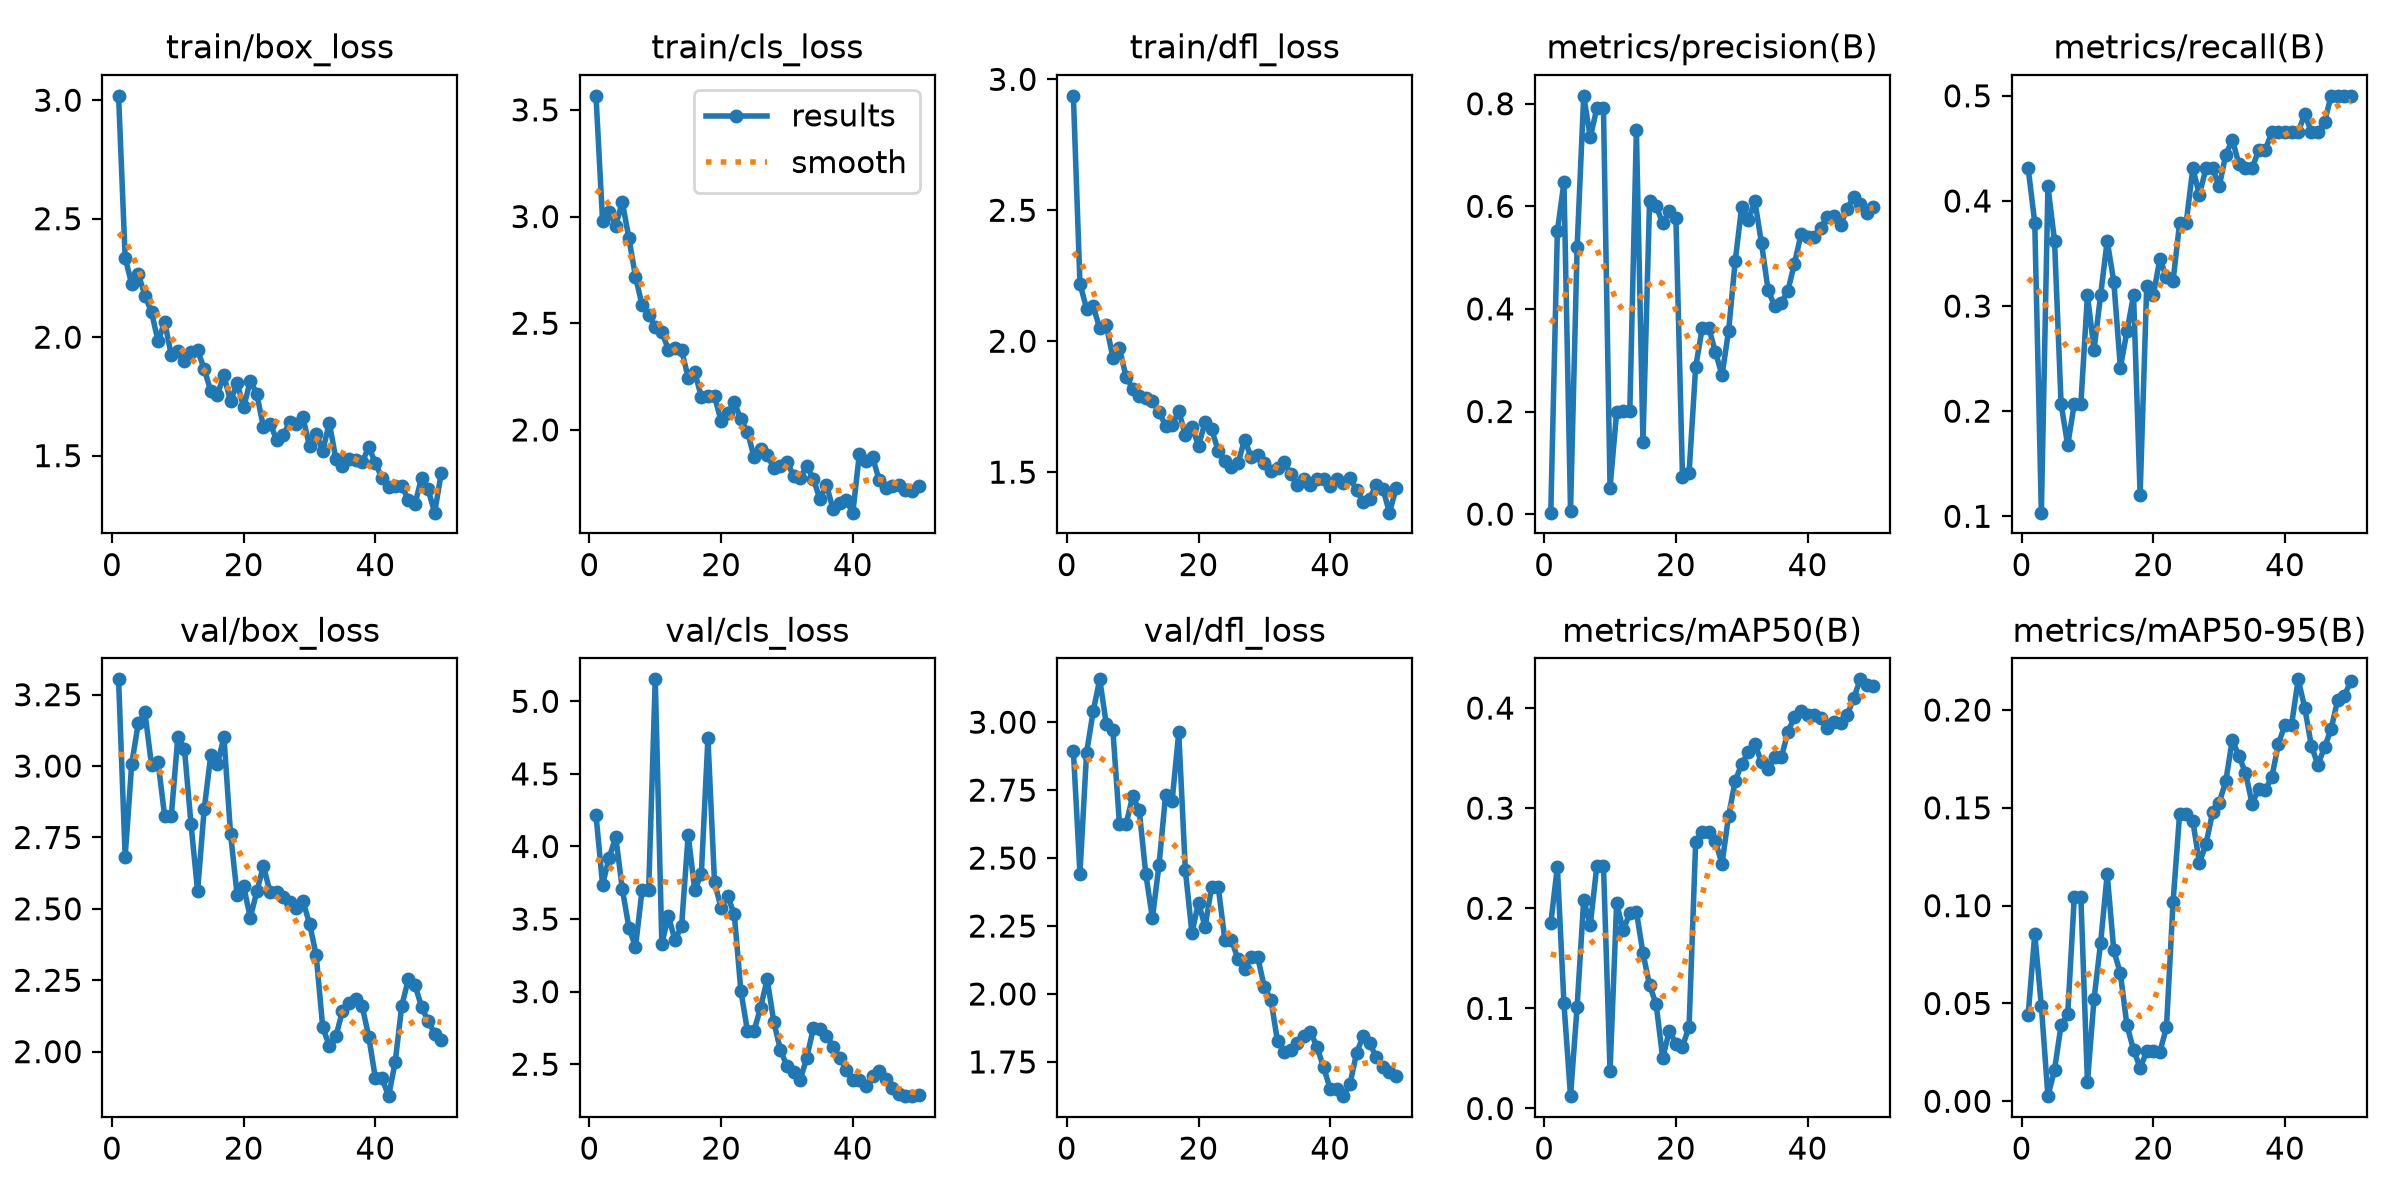

The table this chart was drawn from, first rows:
epoch, time, train/box_loss, train/cls_loss, train/dfl_loss, metrics/precision(B), metrics/recall(B), metrics/mAP50(B), metrics/mAP50-95(B), val/box_loss, val/cls_loss, val/dfl_loss, lr/pg0, lr/pg1, lr/pg2
1, 33.58, 3.018, 3.566, 2.937, 0.00281, 0.431, 0.1849, 0.0443, 3.304, 4.217, 2.894, 0.0005186, 0.0005186, 0.0005186
2, 67.87, 2.335, 2.981, 2.22, 0.5513, 0.3793, 0.2414, 0.08552, 2.683, 3.738, 2.443, 0.001053, 0.001053, 0.001053
3, 104.9, 2.223, 3.023, 2.125, 0.6468, 0.1035, 0.105, 0.04866, 3.009, 3.921, 2.886, 0.001565, 0.001565, 0.001565
4, 136.3, 2.266, 2.958, 2.133, 0.00633, 0.4138, 0.01232, 0.00261, 3.151, 4.066, 3.039, 0.001568, 0.001568, 0.001568
5, 166.3, 2.176, 3.068, 2.05, 0.5203, 0.3621, 0.1018, 0.01601, 3.189, 3.708, 3.158, 0.001535, 0.001535, 0.001535
6, 195.8, 2.106, 2.898, 2.062, 0.8154, 0.2069, 0.2081, 0.03898, 3.004, 3.441, 2.993, 0.001502, 0.001502, 0.001502
7, 225.2, 1.983, 2.719, 1.937, 0.7345, 0.1676, 0.1836, 0.04437, 3.013, 3.308, 2.97, 0.001469, 0.001469, 0.001469
8, 255.4, 2.064, 2.585, 1.973, 0.7914, 0.2069, 0.2425, 0.1043, 2.824, 3.699, 2.624, 0.001436, 0.001436, 0.001436
9, 285.2, 1.925, 2.539, 1.864, 0.7914, 0.2069, 0.2425, 0.1043, 2.824, 3.699, 2.624, 0.001403, 0.001403, 0.001403
10, 318.6, 1.943, 2.483, 1.819, 0.05177, 0.3103, 0.03714, 0.00987, 3.101, 5.151, 2.728, 0.00137, 0.00137, 0.00137
11, 355.4, 1.899, 2.458, 1.792, 0.1988, 0.2586, 0.2048, 0.05224, 3.06, 3.331, 2.676, 0.001337, 0.001337, 0.001337
12, 388.9, 1.938, 2.376, 1.782, 0.2012, 0.3103, 0.178, 0.08108, 2.796, 3.52, 2.441, 0.001304, 0.001304, 0.001304
13, 424.5, 1.944, 2.384, 1.771, 0.2, 0.3621, 0.1953, 0.116, 2.563, 3.354, 2.279, 0.001271, 0.001271, 0.001271
14, 455.6, 1.866, 2.374, 1.731, 0.7483, 0.3233, 0.1966, 0.07714, 2.848, 3.453, 2.474, 0.001238, 0.001238, 0.001238
15, 485.9, 1.772, 2.245, 1.677, 0.1402, 0.2414, 0.1551, 0.06533, 3.039, 4.079, 2.731, 0.001205, 0.001205, 0.001205
16, 519.3, 1.758, 2.27, 1.68, 0.6095, 0.2759, 0.1231, 0.03876, 3.006, 3.699, 2.712, 0.001172, 0.001172, 0.001172
17, 557.5, 1.839, 2.155, 1.733, 0.601, 0.3103, 0.1041, 0.02638, 3.101, 3.812, 2.962, 0.001139, 0.001139, 0.001139
18, 591.9, 1.729, 2.158, 1.642, 0.5667, 0.1207, 0.05009, 0.01703, 2.763, 4.746, 2.457, 0.001106, 0.001106, 0.001106
19, 629.6, 1.807, 2.157, 1.673, 0.5911, 0.3189, 0.07785, 0.02551, 2.549, 3.754, 2.224, 0.001073, 0.001073, 0.001073
20, 670.1, 1.704, 2.043, 1.601, 0.5777, 0.3103, 0.0648, 0.02585, 2.578, 3.577, 2.336, 0.00104, 0.00104, 0.00104
21, 710.2, 1.817, 2.079, 1.69, 0.07312, 0.3448, 0.06168, 0.02515, 2.469, 3.66, 2.247, 0.001007, 0.001007, 0.001007
22, 751.2, 1.759, 2.129, 1.663, 0.08035, 0.3276, 0.08181, 0.03783, 2.561, 3.532, 2.395, 0.0009739, 0.0009739, 0.0009739
23, 786.4, 1.619, 2.05, 1.581, 0.2864, 0.3238, 0.2661, 0.1018, 2.65, 3.007, 2.392, 0.0009409, 0.0009409, 0.0009409
24, 821.8, 1.635, 1.991, 1.543, 0.3628, 0.3793, 0.2765, 0.1471, 2.558, 2.729, 2.2, 0.0009078, 0.0009078, 0.0009078
25, 851.7, 1.568, 1.874, 1.521, 0.3628, 0.3793, 0.2765, 0.1471, 2.558, 2.729, 2.2, 0.0008748, 0.0008748, 0.0008748
26, 881.5, 1.587, 1.909, 1.534, 0.3159, 0.431, 0.2671, 0.1432, 2.543, 2.891, 2.127, 0.0008418, 0.0008418, 0.0008418
27, 910.6, 1.641, 1.883, 1.625, 0.271, 0.4059, 0.2442, 0.1219, 2.523, 3.086, 2.093, 0.0008088, 0.0008088, 0.0008088
28, 940.5, 1.633, 1.821, 1.557, 0.3567, 0.431, 0.2923, 0.1314, 2.504, 2.792, 2.135, 0.0007758, 0.0007758, 0.0007758
29, 970, 1.661, 1.829, 1.565, 0.4928, 0.431, 0.3269, 0.1477, 2.526, 2.601, 2.135, 0.0007428, 0.0007428, 0.0007428
30, 999.7, 1.539, 1.85, 1.534, 0.5996, 0.4138, 0.3443, 0.1526, 2.448, 2.485, 2.024, 0.0007098, 0.0007098, 0.0007098
31, 1030, 1.593, 1.786, 1.505, 0.5736, 0.4437, 0.3556, 0.1635, 2.339, 2.444, 1.979, 0.0006768, 0.0006768, 0.0006768
32, 1060, 1.52, 1.774, 1.515, 0.6096, 0.4583, 0.364, 0.1848, 2.085, 2.391, 1.825, 0.0006438, 0.0006438, 0.0006438
33, 1092, 1.638, 1.83, 1.539, 0.5279, 0.4353, 0.3457, 0.1764, 2.02, 2.543, 1.788, 0.0006108, 0.0006108, 0.0006108
34, 1125, 1.485, 1.772, 1.493, 0.4368, 0.431, 0.3388, 0.168, 2.054, 2.747, 1.794, 0.0005778, 0.0005778, 0.0005778
35, 1161, 1.457, 1.676, 1.449, 0.4054, 0.431, 0.3508, 0.1521, 2.143, 2.74, 1.821, 0.0005448, 0.0005448, 0.0005448
36, 1196, 1.487, 1.743, 1.472, 0.4115, 0.4483, 0.3507, 0.1596, 2.171, 2.697, 1.845, 0.0005118, 0.0005118, 0.0005118
37, 1229, 1.481, 1.627, 1.45, 0.4352, 0.4483, 0.3758, 0.1591, 2.185, 2.621, 1.861, 0.0004788, 0.0004788, 0.0004788
38, 1263, 1.473, 1.655, 1.474, 0.4885, 0.4655, 0.3913, 0.1657, 2.158, 2.546, 1.805, 0.0004458, 0.0004458, 0.0004458
39, 1295, 1.537, 1.669, 1.473, 0.5453, 0.4655, 0.3966, 0.1827, 2.051, 2.462, 1.73, 0.0004127, 0.0004127, 0.0004127
40, 1326, 1.468, 1.612, 1.448, 0.5403, 0.4655, 0.3931, 0.1925, 1.907, 2.391, 1.651, 0.0003797, 0.0003797, 0.0003797
41, 1363, 1.405, 1.889, 1.473, 0.5403, 0.4655, 0.3931, 0.1925, 1.907, 2.391, 1.651, 0.0003467, 0.0003467, 0.0003467
42, 1409, 1.367, 1.853, 1.46, 0.5581, 0.4655, 0.3903, 0.2157, 1.844, 2.352, 1.624, 0.0003137, 0.0003137, 0.0003137
43, 1450, 1.372, 1.872, 1.477, 0.5792, 0.4828, 0.38, 0.2011, 1.963, 2.416, 1.668, 0.0002807, 0.0002807, 0.0002807
44, 1487, 1.37, 1.765, 1.433, 0.5819, 0.4655, 0.3858, 0.1817, 2.16, 2.454, 1.783, 0.0002477, 0.0002477, 0.0002477
45, 1520, 1.315, 1.729, 1.386, 0.5644, 0.4655, 0.3852, 0.172, 2.253, 2.399, 1.845, 0.0002147, 0.0002147, 0.0002147
46, 1562, 1.294, 1.736, 1.399, 0.5946, 0.4749, 0.393, 0.1809, 2.234, 2.339, 1.819, 0.0001817, 0.0001817, 0.0001817
47, 1598, 1.407, 1.742, 1.453, 0.619, 0.5, 0.4098, 0.1903, 2.157, 2.295, 1.766, 0.0001487, 0.0001487, 0.0001487
48, 1631, 1.357, 1.721, 1.437, 0.6044, 0.5, 0.4287, 0.2051, 2.107, 2.282, 1.732, 0.0001157, 0.0001157, 0.0001157
49, 1666, 1.259, 1.713, 1.345, 0.5874, 0.5, 0.4229, 0.2072, 2.063, 2.28, 1.714, 8.26832e-05, 8.26832e-05, 8.26832e-05
50, 1703, 1.428, 1.739, 1.438, 0.5992, 0.5, 0.422, 0.2148, 2.04, 2.285, 1.697, 4.96766e-05, 4.96766e-05, 4.96766e-05
